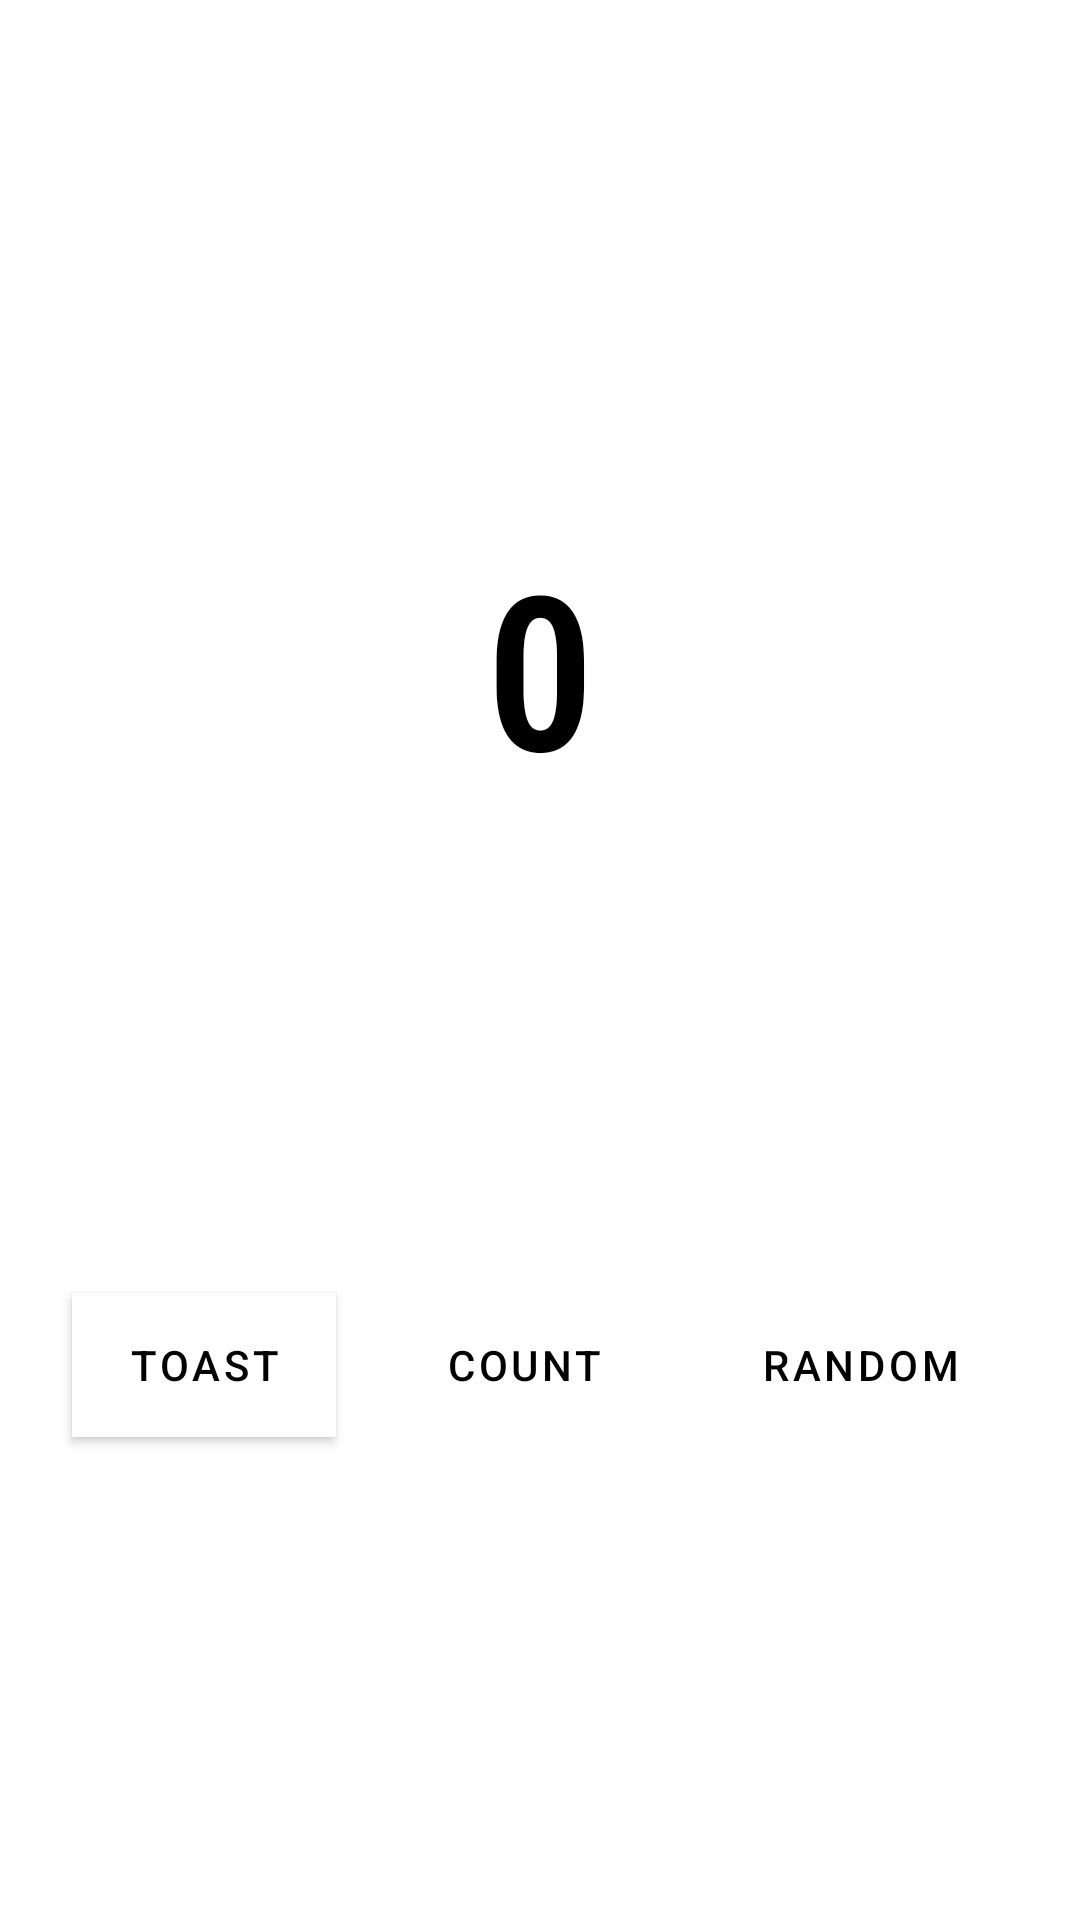

Android layout source for this screen:
<!-- AndroidManifest.xml: application theme Theme.Randomizer -->
<!-- res/layout/fragment_first.xml -->
<?xml version="1.0" encoding="utf-8"?>
<androidx.constraintlayout.widget.ConstraintLayout xmlns:android="http://schemas.android.com/apk/res/android"
    xmlns:app="http://schemas.android.com/apk/res-auto"
    xmlns:tools="http://schemas.android.com/tools"
    android:layout_width="match_parent"
    android:layout_height="match_parent"
    android:background="@color/screenBackground"
    tools:context=".FirstFragment">

    <TextView
        android:id="@+id/textview_first"
        android:layout_width="wrap_content"
        android:layout_height="wrap_content"
        android:fontFamily="sans-serif-condensed-light"
        android:text="@string/hello_first_fragment"
        android:textAlignment="center"
        android:textColor="@color/black"
        android:textSize="72sp"
        android:textStyle="bold"
        app:layout_constraintBottom_toBottomOf="parent"
        app:layout_constraintEnd_toEndOf="parent"
        app:layout_constraintStart_toStartOf="parent"
        app:layout_constraintTop_toTopOf="parent"
        app:layout_constraintVertical_bias="0.32" />

    <Button
        android:id="@+id/random_button"
        android:layout_width="wrap_content"
        android:layout_height="wrap_content"
        android:layout_marginEnd="24dp"
        android:background="@color/buttonBackground"
        android:text="@string/random_button_text"
        android:textColor="@color/black"
        app:backgroundTint="@color/buttonBackground"
        app:layout_constraintBottom_toBottomOf="parent"
        app:layout_constraintEnd_toEndOf="parent"
        app:layout_constraintTop_toBottomOf="@+id/textview_first" />

    <Button
        android:id="@+id/toast_button"
        android:layout_width="wrap_content"
        android:layout_height="wrap_content"
        android:layout_marginStart="24dp"
        android:background="@color/white"
        android:text="@string/toast_button_text"
        android:textColor="@color/black"
        app:backgroundTint="@color/buttonBackground"
        app:layout_constraintBottom_toBottomOf="parent"
        app:layout_constraintStart_toStartOf="parent"
        app:layout_constraintTop_toBottomOf="@+id/textview_first" />

    <Button
        android:id="@+id/count_button"
        android:layout_width="wrap_content"
        android:layout_height="wrap_content"
        android:background="@color/buttonBackground"
        android:text="@string/count_button_text"
        android:textColor="@color/black"
        app:backgroundTint="@color/buttonBackground"
        app:layout_constraintBottom_toBottomOf="parent"
        app:layout_constraintEnd_toStartOf="@+id/random_button"
        app:layout_constraintStart_toEndOf="@+id/toast_button"
        app:layout_constraintTop_toBottomOf="@+id/textview_first" />
</androidx.constraintlayout.widget.ConstraintLayout>
<!-- resources referenced by this layout -->
<resources>
  <string name="count_button_text">Count</string>
  <string name="hello_first_fragment">0</string>
  <string name="random_button_text">Random</string>
  <string name="toast_button_text">Toast</string>
  <style name="Theme.Randomizer" parent="Theme.MaterialComponents.DayNight.DarkActionBar">
          
          <item name="colorPrimary">@color/purple_500</item>
          <item name="colorPrimaryVariant">@color/purple_700</item>
          <item name="colorOnPrimary">@color/white</item>
          
          <item name="colorSecondary">@color/teal_200</item>
          <item name="colorSecondaryVariant">@color/teal_700</item>
          <item name="colorOnSecondary">@color/black</item>
          
          <item name="android:statusBarColor" tools:targetApi="l">?attr/colorPrimaryVariant</item>
          
      </style>
  <!-- not gathered from this repository: default colours our renderer supplied (Android Studio template values) -->
  <color name="purple_500">#FF6200EE</color>
  <color name="purple_700">#FF3700B3</color>
  <color name="teal_200">#FF03DAC5</color>
  <color name="teal_700">#FF018786</color>
  <color name="black">#FF000000</color>
  <color name="white">#FFFFFFFF</color>
</resources>
